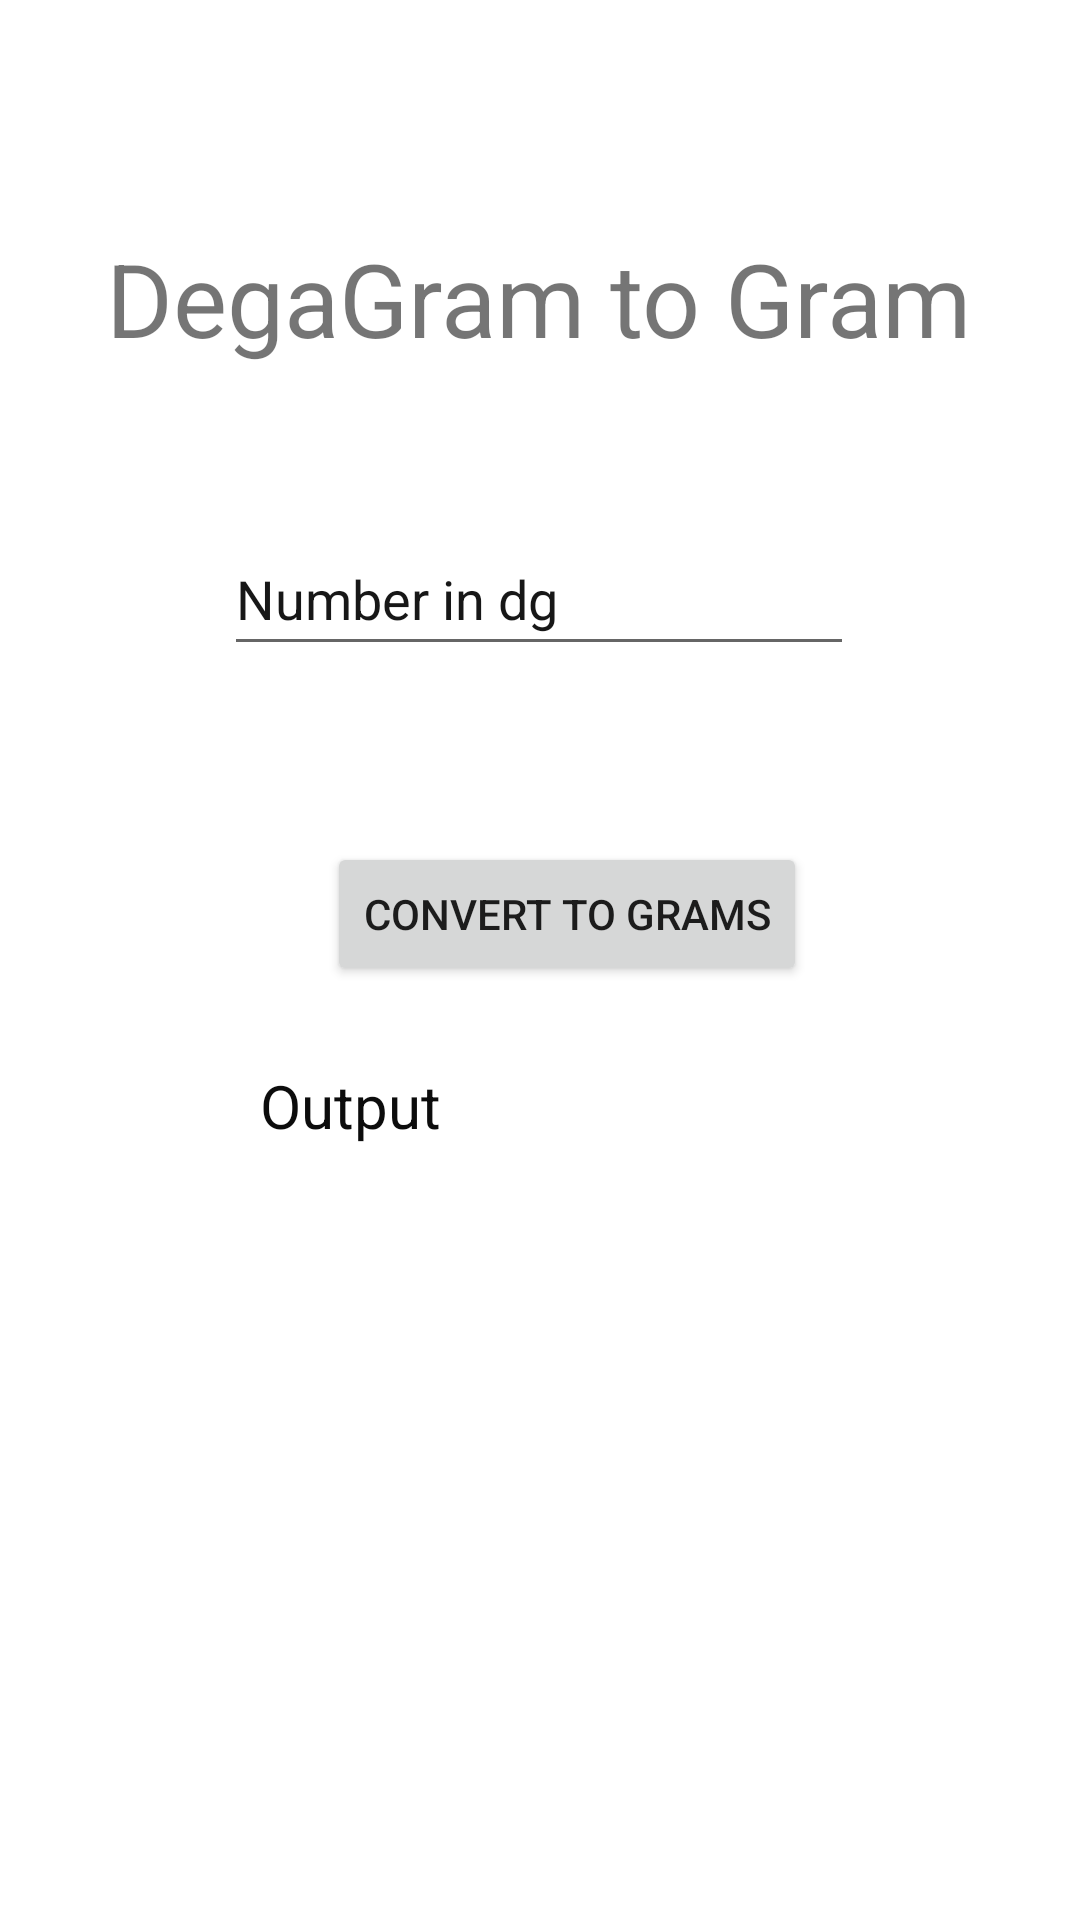

The Android layout XML behind this screen, and the referenced resources:
<!-- AndroidManifest.xml: application theme Theme.TXON_01 -->
<!-- res/layout/activity_main_activitydgtog.xml -->
<?xml version="1.0" encoding="utf-8"?>
<androidx.constraintlayout.widget.ConstraintLayout xmlns:android="http://schemas.android.com/apk/res/android"
    xmlns:app="http://schemas.android.com/apk/res-auto"
    xmlns:tools="http://schemas.android.com/tools"
    android:layout_width="match_parent"
    android:layout_height="match_parent"
    tools:context=".MainActivitydgtog">

    <TextView
        android:id="@+id/textView7"
        android:layout_width="wrap_content"
        android:layout_height="wrap_content"
        android:text="DegaGram to Gram"
        android:textSize="34sp"
        app:layout_constraintBottom_toBottomOf="parent"
        app:layout_constraintEnd_toEndOf="parent"
        app:layout_constraintHorizontal_bias="0.495"
        app:layout_constraintStart_toStartOf="parent"
        app:layout_constraintTop_toTopOf="parent"
        app:layout_constraintVertical_bias="0.129" />

    <Button
        android:id="@+id/buttontogm"
        android:layout_width="wrap_content"
        android:layout_height="48dp"
        android:text="Convert to grams"
        app:layout_constraintBottom_toBottomOf="parent"
        app:layout_constraintEnd_toEndOf="parent"
        app:layout_constraintHorizontal_bias="0.545"
        app:layout_constraintStart_toStartOf="parent"
        app:layout_constraintTop_toTopOf="parent"
        app:layout_constraintVertical_bias="0.474" />

    <EditText
        android:id="@+id/editTextNumber2tog"
        android:layout_width="wrap_content"
        android:layout_height="48dp"
        android:ems="10"
        android:hint="Number in dg"
        android:inputType="number"
        android:textColorHint="#171717"
        app:layout_constraintBottom_toBottomOf="parent"
        app:layout_constraintEnd_toEndOf="parent"
        app:layout_constraintHorizontal_bias="0.497"
        app:layout_constraintStart_toStartOf="parent"
        app:layout_constraintTop_toTopOf="parent"
        app:layout_constraintVertical_bias="0.294" />

    <TextView
        android:id="@+id/textView8gm"
        android:layout_width="187dp"
        android:layout_height="70dp"
        android:text="Output"
        android:textColor="#0C0C0C"
        android:textSize="20sp"
        app:layout_constraintBottom_toBottomOf="parent"
        app:layout_constraintEnd_toEndOf="parent"
        app:layout_constraintStart_toStartOf="parent"
        app:layout_constraintTop_toTopOf="parent"
        app:layout_constraintVertical_bias="0.623" />
</androidx.constraintlayout.widget.ConstraintLayout>
<!-- resources referenced by this layout -->
<resources>
  <style name="Theme.TXON_01" parent="Theme.MaterialComponents.DayNight.DarkActionBar">
          
          <item name="colorPrimary">@color/purple_500</item>
          <item name="colorPrimaryVariant">@color/purple_700</item>
          <item name="colorOnPrimary">@color/white</item>
          
          <item name="colorSecondary">@color/teal_200</item>
          <item name="colorSecondaryVariant">@color/teal_700</item>
          <item name="colorOnSecondary">@color/black</item>
          
          <item name="android:statusBarColor" tools:targetApi="l">?attr/colorPrimaryVariant</item>
          
      </style>
  <!-- not gathered from this repository: default colours our renderer supplied (Android Studio template values) -->
  <color name="purple_500">#FF6200EE</color>
  <color name="purple_700">#FF3700B3</color>
  <color name="teal_200">#FF03DAC5</color>
  <color name="teal_700">#FF018786</color>
  <color name="black">#FF000000</color>
  <color name="white">#FFFFFFFF</color>
</resources>
